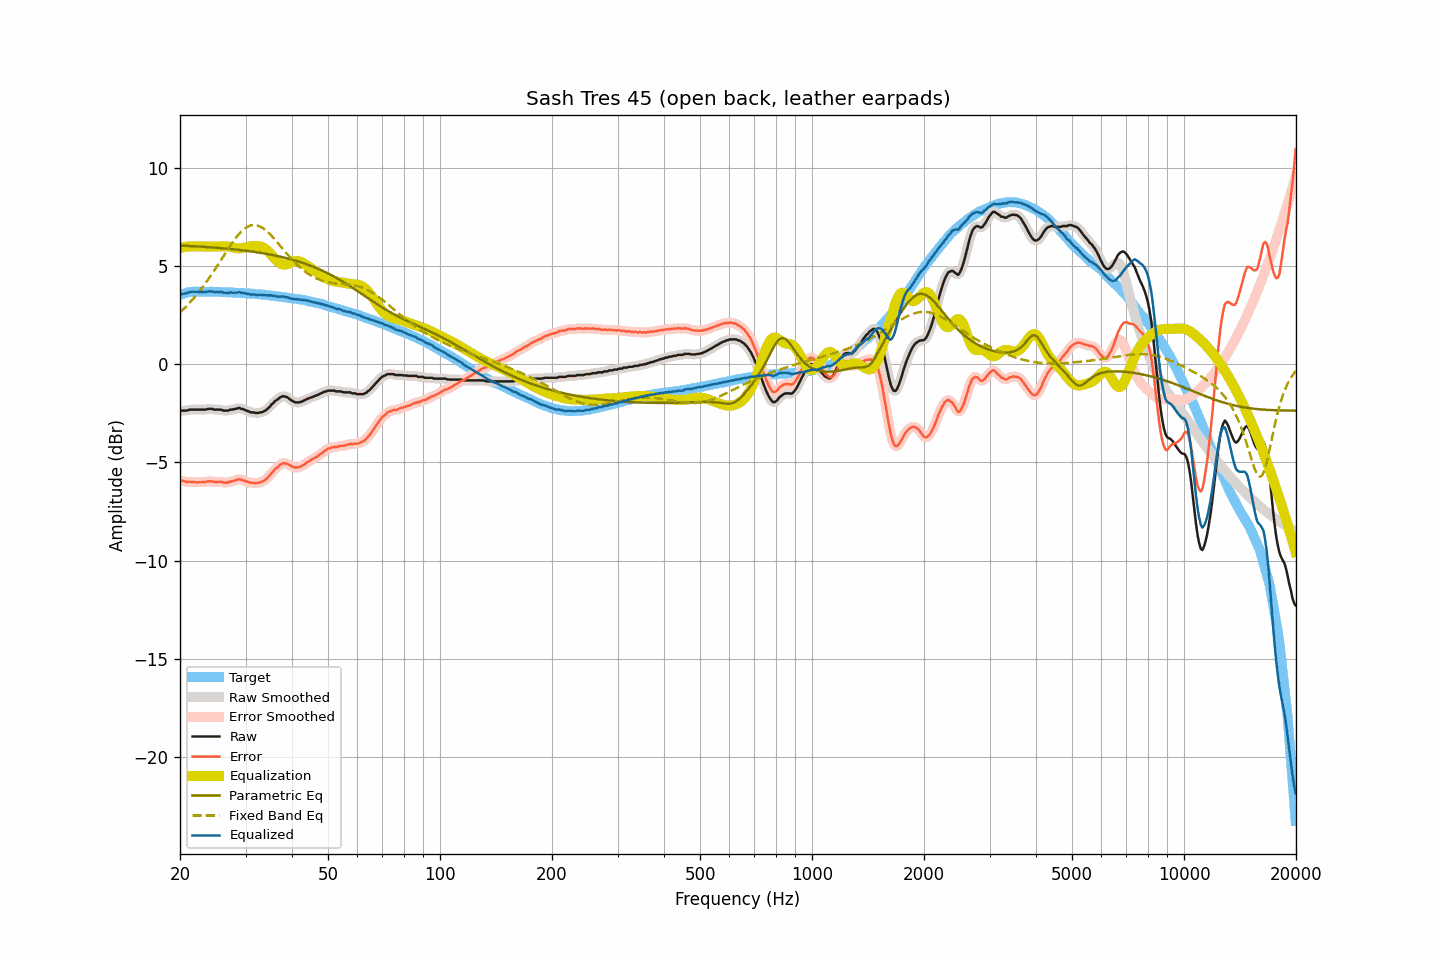

The table this chart was drawn from, first rows:
frequency, raw, smoothed, error, error_smoothed, equalization, parametric_eq, fixed_band_eq, equalized_raw, equalized_smoothed, target
20.00, -2.40, -2.39, -5.92, -5.91, 5.92, 6.04, 2.64, 3.52, 3.53, 3.52
20.20, -2.37, -2.38, -5.92, -5.93, 5.94, 6.04, 2.71, 3.57, 3.56, 3.55
20.40, -2.37, -2.37, -5.95, -5.96, 5.95, 6.03, 2.79, 3.59, 3.58, 3.58
20.61, -2.37, -2.37, -5.97, -5.97, 5.97, 6.03, 2.87, 3.60, 3.60, 3.60
20.81, -2.37, -2.36, -6.00, -5.99, 5.98, 6.02, 2.95, 3.61, 3.62, 3.63
21.02, -2.35, -2.34, -6.01, -6.00, 5.99, 6.02, 3.04, 3.64, 3.64, 3.66
21.23, -2.32, -2.33, -5.99, -6.00, 6.00, 6.02, 3.12, 3.68, 3.67, 3.67
21.44, -2.32, -2.32, -6.00, -6.00, 6.00, 6.01, 3.21, 3.69, 3.69, 3.68
21.66, -2.32, -2.31, -6.01, -6.00, 6.00, 6.01, 3.31, 3.69, 3.69, 3.69
21.87, -2.32, -2.32, -6.01, -6.01, 6.00, 6.00, 3.40, 3.69, 3.69, 3.69
22.09, -2.32, -2.32, -6.02, -6.01, 6.00, 6.00, 3.50, 3.69, 3.69, 3.70
22.31, -2.32, -2.32, -6.01, -6.02, 6.00, 5.99, 3.60, 3.69, 3.69, 3.70
22.54, -2.32, -2.32, -6.01, -6.01, 6.00, 5.99, 3.70, 3.68, 3.68, 3.70
22.76, -2.32, -2.32, -6.01, -6.01, 6.00, 5.98, 3.81, 3.68, 3.68, 3.70
22.99, -2.32, -2.32, -6.00, -6.01, 5.99, 5.98, 3.91, 3.68, 3.67, 3.69
23.22, -2.32, -2.32, -6.00, -6.00, 5.99, 5.97, 4.02, 3.67, 3.67, 3.69
23.45, -2.32, -2.31, -6.00, -5.99, 5.98, 5.97, 4.14, 3.67, 3.68, 3.68
23.69, -2.29, -2.29, -5.97, -5.98, 5.98, 5.96, 4.25, 3.69, 3.69, 3.68
23.92, -2.28, -2.28, -5.96, -5.97, 5.98, 5.96, 4.37, 3.70, 3.70, 3.68
24.16, -2.28, -2.28, -5.97, -5.96, 5.98, 5.95, 4.49, 3.70, 3.70, 3.69
24.40, -2.28, -2.29, -5.97, -5.98, 5.98, 5.94, 4.61, 3.70, 3.69, 3.69
24.65, -2.32, -2.30, -6.00, -5.99, 5.98, 5.94, 4.74, 3.67, 3.68, 3.68
24.89, -2.32, -2.31, -6.00, -5.99, 5.99, 5.93, 4.86, 3.67, 3.67, 3.68
25.14, -2.32, -2.32, -6.00, -6.00, 5.99, 5.93, 4.99, 3.67, 3.67, 3.68
25.39, -2.32, -2.31, -5.99, -5.99, 5.99, 5.92, 5.11, 3.68, 3.68, 3.68
25.65, -2.32, -2.32, -5.99, -6.00, 6.00, 5.91, 5.24, 3.68, 3.68, 3.68
25.91, -2.33, -2.34, -5.99, -6.01, 6.00, 5.90, 5.37, 3.68, 3.67, 3.67
26.16, -2.37, -2.35, -6.03, -6.02, 6.00, 5.90, 5.50, 3.64, 3.65, 3.66
26.43, -2.37, -2.37, -6.03, -6.03, 6.00, 5.89, 5.63, 3.64, 3.63, 3.66
26.69, -2.37, -2.37, -6.03, -6.03, 6.00, 5.88, 5.76, 3.63, 3.63, 3.66
26.96, -2.37, -2.35, -6.03, -6.01, 5.99, 5.88, 5.88, 3.62, 3.64, 3.66
27.23, -2.32, -2.34, -5.98, -6.00, 5.98, 5.87, 6.00, 3.66, 3.64, 3.66
27.50, -2.32, -2.31, -5.97, -5.97, 5.96, 5.86, 6.13, 3.64, 3.65, 3.66
27.77, -2.31, -2.30, -5.95, -5.95, 5.94, 5.85, 6.24, 3.63, 3.64, 3.65
28.05, -2.28, -2.29, -5.92, -5.93, 5.92, 5.84, 6.35, 3.65, 3.64, 3.65
28.33, -2.28, -2.26, -5.91, -5.90, 5.91, 5.83, 6.46, 3.63, 3.65, 3.63
28.62, -2.24, -2.25, -5.87, -5.88, 5.90, 5.82, 6.56, 3.66, 3.65, 3.63
28.90, -2.23, -2.25, -5.86, -5.87, 5.90, 5.82, 6.65, 3.67, 3.65, 3.63
29.19, -2.28, -2.26, -5.90, -5.88, 5.90, 5.81, 6.74, 3.63, 3.65, 3.62
29.48, -2.28, -2.29, -5.90, -5.91, 5.91, 5.80, 6.82, 3.64, 3.63, 3.63
29.78, -2.32, -2.32, -5.93, -5.94, 5.93, 5.79, 6.89, 3.61, 3.61, 3.62
30.08, -2.36, -2.35, -5.97, -5.96, 5.95, 5.78, 6.94, 3.59, 3.60, 3.61
30.38, -2.39, -2.39, -5.99, -5.99, 5.97, 5.76, 7.00, 3.58, 3.58, 3.60
30.68, -2.42, -2.42, -6.02, -6.02, 5.99, 5.75, 7.03, 3.57, 3.56, 3.60
30.99, -2.46, -2.44, -6.04, -6.03, 6.00, 5.74, 7.06, 3.54, 3.56, 3.59
31.30, -2.46, -2.46, -6.04, -6.05, 6.01, 5.73, 7.08, 3.55, 3.55, 3.59
31.61, -2.46, -2.47, -6.04, -6.05, 6.01, 5.72, 7.09, 3.56, 3.54, 3.58
31.93, -2.49, -2.48, -6.06, -6.05, 6.02, 5.71, 7.08, 3.53, 3.54, 3.57
32.24, -2.49, -2.48, -6.05, -6.05, 6.01, 5.69, 7.06, 3.53, 3.53, 3.56
32.57, -2.48, -2.48, -6.03, -6.03, 6.00, 5.68, 7.03, 3.53, 3.53, 3.56
32.89, -2.46, -2.46, -6.01, -6.01, 5.99, 5.67, 7.00, 3.53, 3.53, 3.55
33.22, -2.45, -2.44, -5.99, -5.98, 5.97, 5.66, 6.95, 3.52, 3.53, 3.54
33.55, -2.41, -2.41, -5.94, -5.95, 5.93, 5.64, 6.90, 3.52, 3.52, 3.54
33.89, -2.37, -2.36, -5.89, -5.89, 5.88, 5.63, 6.84, 3.51, 3.51, 3.52
34.23, -2.31, -2.31, -5.83, -5.82, 5.81, 5.61, 6.77, 3.50, 3.50, 3.52
34.57, -2.23, -2.23, -5.74, -5.74, 5.73, 5.60, 6.69, 3.51, 3.50, 3.51
34.92, -2.16, -2.15, -5.65, -5.65, 5.65, 5.58, 6.61, 3.49, 3.50, 3.50
35.27, -2.05, -2.06, -5.54, -5.55, 5.56, 5.57, 6.53, 3.51, 3.50, 3.49
35.62, -1.99, -1.98, -5.47, -5.45, 5.46, 5.55, 6.44, 3.48, 3.49, 3.48
35.97, -1.89, -1.90, -5.35, -5.37, 5.37, 5.53, 6.35, 3.48, 3.47, 3.47
... 635 more rows
